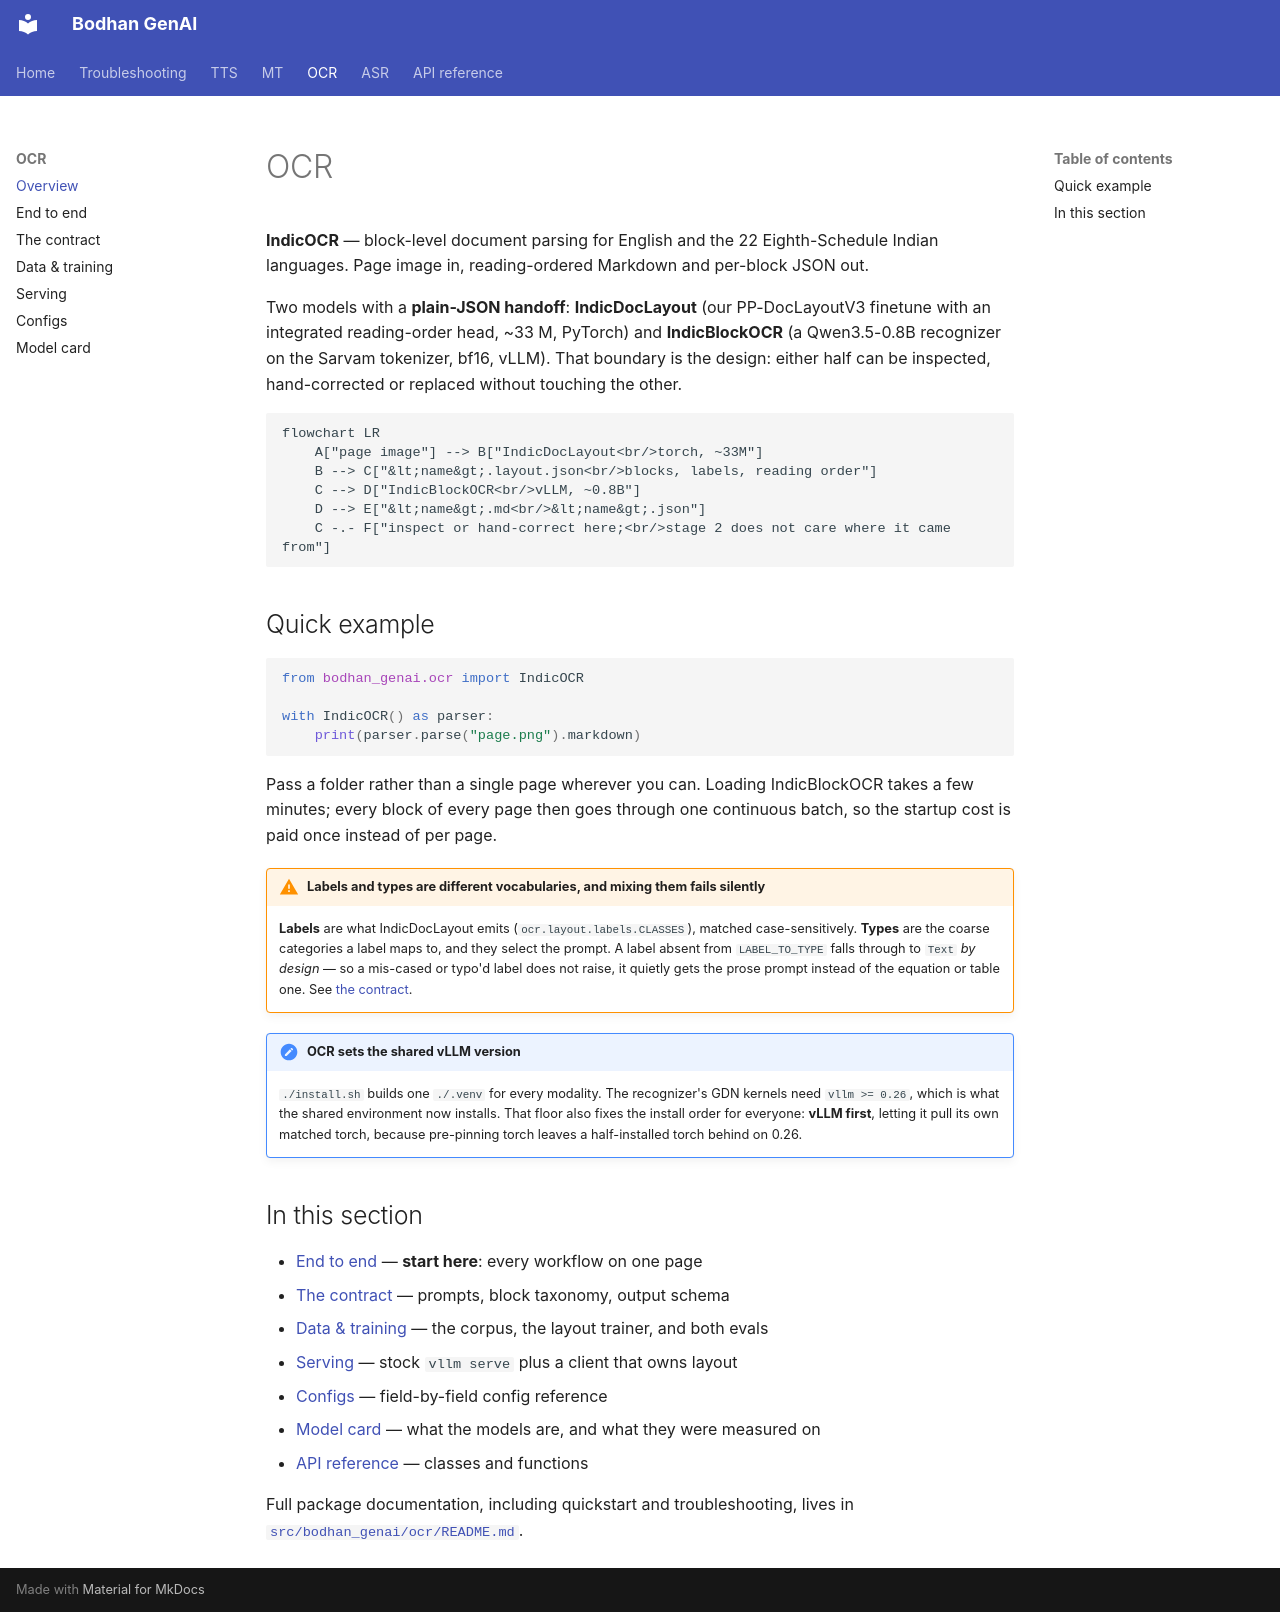

repository: Bodhan-AI/bodhan_genai · page: ocr/index.html · generator: mkdocs

# OCR

**IndicOCR** — block-level document parsing for English and the 22 Eighth-Schedule Indian
languages. Page image in, reading-ordered Markdown and per-block JSON out.

Two models with a **plain-JSON handoff**: **IndicDocLayout** (our PP-DocLayoutV3 finetune with an
integrated reading-order head, ~33 M, PyTorch) and **IndicBlockOCR** (a Qwen3.5-0.8B recognizer on
the Sarvam tokenizer, bf16, vLLM). That boundary is the design: either half can be inspected,
hand-corrected or replaced without touching the other.

```mermaid
flowchart LR
    A["page image"] --> B["IndicDocLayout<br/>torch, ~33M"]
    B --> C["&lt;name&gt;.layout.json<br/>blocks, labels, reading order"]
    C --> D["IndicBlockOCR<br/>vLLM, ~0.8B"]
    D --> E["&lt;name&gt;.md<br/>&lt;name&gt;.json"]
    C -.- F["inspect or hand-correct here;<br/>stage 2 does not care where it came from"]
```

## Quick example

```python
from bodhan_genai.ocr import IndicOCR

with IndicOCR() as parser:
    print(parser.parse("page.png").markdown)
```

Pass a folder rather than a single page wherever you can. Loading IndicBlockOCR takes a few
minutes; every block of every page then goes through one continuous batch, so the startup cost is
paid once instead of per page.

!!! warning "Labels and types are different vocabularies, and mixing them fails silently"

    **Labels** are what IndicDocLayout emits (`ocr.layout.labels.CLASSES`), matched
    case-sensitively. **Types** are the coarse categories a label maps to, and they select the
    prompt. A label absent from `LABEL_TO_TYPE` falls through to `Text` *by design* — so a
    mis-cased or typo'd label does not raise, it quietly gets the prose prompt instead of the
    equation or table one. See [the contract](contract.md).

!!! note "OCR sets the shared vLLM version"

    `./install.sh` builds one `./.venv` for every modality. The recognizer's GDN kernels need
    `vllm >= 0.26`, which is what the shared environment now installs. That floor also fixes the
    install order for everyone: **vLLM first**, letting it pull its own matched torch, because
    pre-pinning torch leaves a half-installed torch behind on 0.26.

## In this section

- [End to end](end-to-end.md) — **start here**: every workflow on one page
- [The contract](contract.md) — prompts, block taxonomy, output schema
- [Data & training](training.md) — the corpus, the layout trainer, and both evals
- [Serving](serving.md) — stock `vllm serve` plus a client that owns layout
- [Configs](configs.md) — field-by-field config reference
- [Model card](model_card.md) — what the models are, and what they were measured on
- [API reference](../reference/ocr.md) — classes and functions

Full package documentation, including quickstart and troubleshooting, lives in
[`src/bodhan_genai/ocr/README.md`](https://github.com/Bodhan-AI/bodhan_genai/blob/main/src/bodhan_genai/ocr/README.md).
